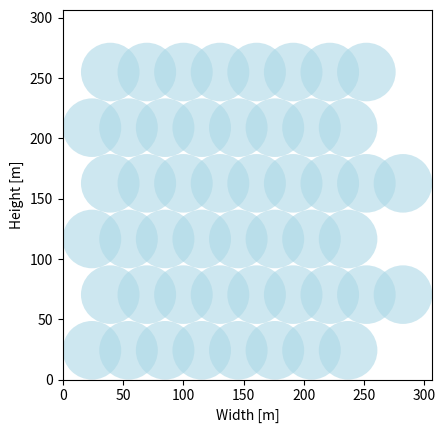

Source code (Python):
import matplotlib.pyplot as plt
import math
import numpy as np

def calculate_horizontal_overlap_distance(r, overlap_area):
    """Calculate the horizontal distance for two circles to achieve a specific overlap area."""
    def intersection_area(d):
        return 2 * r**2 * math.acos(d / (2 * r)) - 0.5 * d * math.sqrt(4 * r**2 - d**2)

    target_area = overlap_area * math.pi * r**2
    low, high = 0, 2 * r
    while high - low > 1e-5:
        mid = (low + high) / 2
        if intersection_area(mid) < target_area:
            high = mid
        else:
            low = mid
    return mid

def draw_and_calculate_hexagonal_area_no_vertical_overlap(n, r, x):
    """Draws 'n' circles with horizontal overlap and calculates the square area."""
    # Initialize variables to track row details and total circles placed
    num_circles_placed = 0
    row_count = 0
    positions = []

    # Calculate the horizontal overlap distance for a 26% area overlap
    horizontal_overlap_distance = calculate_horizontal_overlap_distance(r, 0.26)

    # Calculate horizontal distance based on horizontal overlap and vertical distance as twice the radius
    dx = horizontal_overlap_distance
    dy = 1.9 * r  # no vertical overlap, just touch each other vertically

    # Generate positions of circles row by row
    while num_circles_placed < n:
        row_length = x if row_count % 2 == 0 else x + 1
        if num_circles_placed + row_length > n:
            row_length = n - num_circles_placed  # Adjust last row if it exceeds total circles

        # Calculate offset for centering staggered rows
        offset = 0 if row_count % 2 == 0 else dx / 2
        
        for i in range(row_length):
            positions.append((dx * i + offset + r, dy * row_count + r))
        
        num_circles_placed += row_length
        row_count += 1

    # Calculate the required dimensions
    width = max(pos[0] for pos in positions) + r  # Extra r for boundary
    height = (row_count * dy) + r  # Extra r for top boundary
    side_length = max(width, height)
    area_of_square = side_length ** 2

    # Create plot
    fig, ax = plt.subplots()
    ax.set_xlim(0, side_length)
    ax.set_ylim(0, side_length)
    ax.set_aspect('equal', 'box')

    # Draw circles
    for (x, y) in positions:
        circle = plt.Circle((x, y), r, facecolor='lightblue', alpha=0.6)
        ax.add_patch(circle)

    ax.set_xlabel("Width [m]")
    ax.set_ylabel("Height [m]")
    plt.show()

    return area_of_square

# Example usage:
n = 50  # Number of circles
r = 23.13406979*1.05   # Radius of each circle
x = int(np.ceil(np.sqrt(n)))   # Base number of circles in the first row
area = draw_and_calculate_hexagonal_area_no_vertical_overlap(n, r, x)
print(f"The area of the square that contains {n} circles of radius {r} is: {area}")

